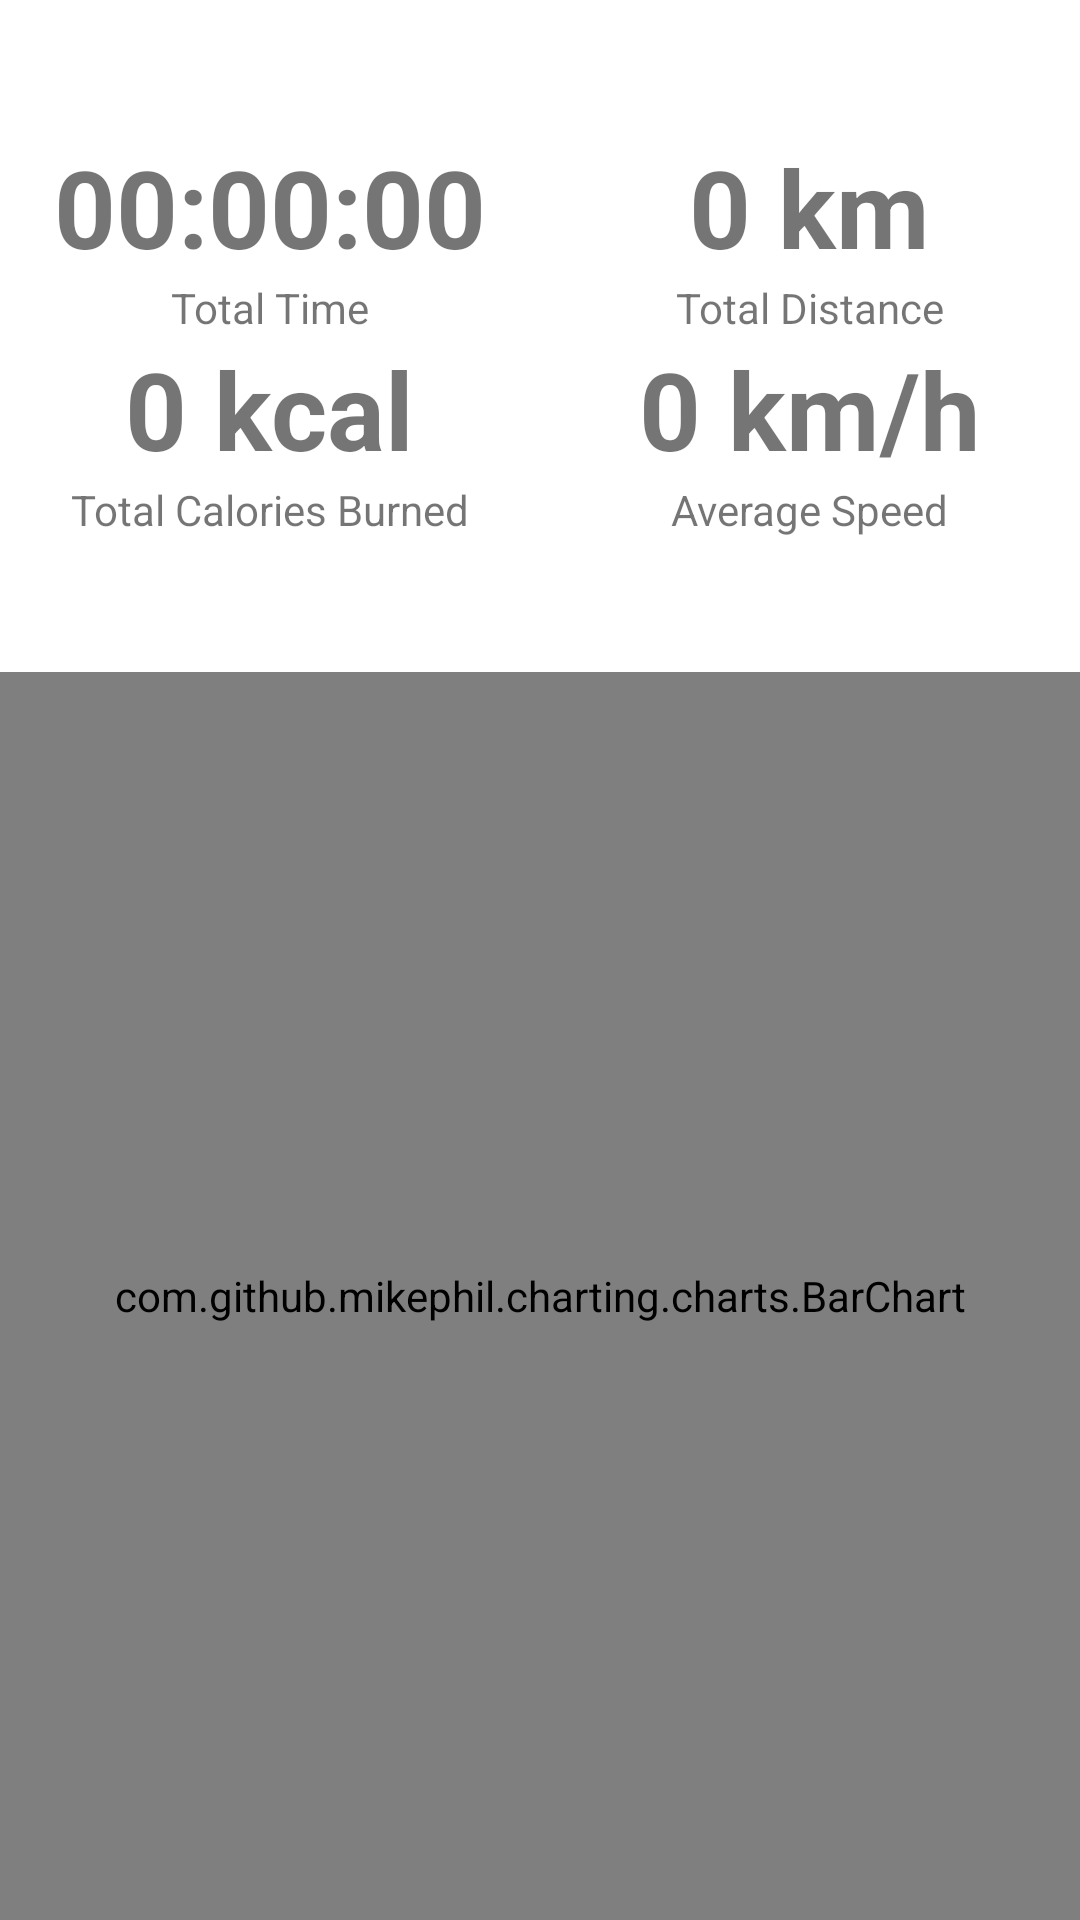

Android layout source for this screen:
<!-- AndroidManifest.xml: application theme Theme.RunningApp -->
<!-- res/layout/fragment_statistics.xml -->
<?xml version="1.0" encoding="utf-8"?>
<androidx.constraintlayout.widget.ConstraintLayout xmlns:android="http://schemas.android.com/apk/res/android"
    xmlns:app="http://schemas.android.com/apk/res-auto"
    xmlns:tools="http://schemas.android.com/tools"
    android:layout_width="match_parent"
    android:layout_height="match_parent">

    
    <androidx.constraintlayout.widget.Guideline
        android:id="@+id/guidelineVertical"
        android:layout_width="wrap_content"
        android:layout_height="wrap_content"
        android:orientation="vertical"
        app:layout_constraintGuide_percent="0.5" />

    
    <androidx.constraintlayout.widget.Guideline
        android:id="@+id/guidelineHorizontal"
        android:layout_width="wrap_content"
        android:layout_height="wrap_content"
        android:orientation="horizontal"
        app:layout_constraintGuide_percent="0.35" />

    <LinearLayout
        android:orientation="vertical"
        android:gravity="center"
        android:paddingVertical="@dimen/_10sdp"
        app:layout_constraintTop_toTopOf="parent"
        app:layout_constraintBottom_toTopOf="@id/guidelineHorizontal"
        app:layout_constraintStart_toStartOf="parent"
        app:layout_constraintEnd_toStartOf="@id/guidelineVertical"
        app:layout_constraintHorizontal_bias="0.25"
        android:layout_width="0dp"
        android:layout_height="wrap_content" >
        
        <com.google.android.material.textview.MaterialTextView
            android:id="@+id/tvTotalTime"
            android:layout_width="wrap_content"
            android:layout_height="wrap_content"
            android:text="00:00:00"
            android:textSize="36sp"
            android:textStyle="bold"
            />

        <com.google.android.material.textview.MaterialTextView
            android:id="@+id/tvTotalTimeInfo"
            android:layout_width="wrap_content"
            android:layout_height="wrap_content"
            android:text="Total Time"
            android:textSize="14sp"
            app:layout_constraintTop_toBottomOf="@id/tvTotalTime"
            app:layout_constraintStart_toStartOf="@id/tvTotalTime"
            app:layout_constraintEnd_toEndOf="@id/tvTotalTime" />

        
        <com.google.android.material.textview.MaterialTextView
            android:id="@+id/tvTotalCalories"
            android:layout_width="wrap_content"
            android:layout_height="wrap_content"
            android:text="0 kcal"
            android:layout_marginTop="@dimen/_10sdp"
            android:textSize="36sp"
            android:textStyle="bold"
            app:layout_constraintTop_toBottomOf="@id/tvTotalTimeInfo"
            app:layout_constraintStart_toStartOf="@id/tvTotalTime"
            app:layout_constraintEnd_toEndOf="@id/tvTotalTime" />

        <com.google.android.material.textview.MaterialTextView
            android:id="@+id/tvTotalCaloriesInfo"
            android:layout_width="wrap_content"
            android:layout_height="wrap_content"
            android:text="Total Calories Burned"
            android:textSize="14sp"
            app:layout_constraintTop_toBottomOf="@id/tvTotalCalories"
            app:layout_constraintStart_toStartOf="@id/tvTotalCalories"
            app:layout_constraintEnd_toEndOf="@id/tvTotalCalories" />

    </LinearLayout>

    <LinearLayout
        android:orientation="vertical"
        android:gravity="center"
        android:paddingVertical="@dimen/_10sdp"
        app:layout_constraintTop_toTopOf="parent"
        app:layout_constraintBottom_toTopOf="@id/guidelineHorizontal"
        app:layout_constraintStart_toEndOf="@id/guidelineVertical"
    app:layout_constraintEnd_toEndOf="parent"
        app:layout_constraintHorizontal_bias="0.25"
        android:layout_width="0dp"
        android:layout_height="wrap_content">

        
        <com.google.android.material.textview.MaterialTextView
            android:id="@+id/tvTotalDistance"
            android:layout_width="wrap_content"
            android:gravity="center"
            android:layout_height="wrap_content"
            android:text="0 km"
            android:textSize="36sp"
            android:textStyle="bold"
            app:layout_constraintTop_toTopOf="parent"
            app:layout_constraintStart_toStartOf="@id/guidelineVertical"
            app:layout_constraintEnd_toEndOf="parent" />

        <com.google.android.material.textview.MaterialTextView
            android:id="@+id/tvTotalDistanceInfo"
            android:layout_width="wrap_content"
            android:layout_height="wrap_content"
            android:text="Total Distance"
            android:textSize="14sp"
            app:layout_constraintTop_toBottomOf="@id/tvTotalDistance"
            app:layout_constraintStart_toStartOf="@id/tvTotalDistance"
            app:layout_constraintEnd_toEndOf="@id/tvTotalDistance" />

        
        <com.google.android.material.textview.MaterialTextView
            android:id="@+id/tvAverageSpeed"
            android:layout_width="wrap_content"
            android:layout_height="wrap_content"
            android:text="0 km/h"
            android:layout_marginTop="@dimen/_10sdp"
            android:textSize="36sp"
            android:textStyle="bold"
            app:layout_constraintTop_toBottomOf="@id/tvTotalDistanceInfo"
            app:layout_constraintStart_toStartOf="@id/tvTotalDistance"
            app:layout_constraintEnd_toEndOf="@id/tvTotalDistance" />

        <com.google.android.material.textview.MaterialTextView
            android:id="@+id/tvAverageSpeedInfo"
            android:layout_width="wrap_content"
            android:layout_height="wrap_content"
            android:text="Average Speed"
            android:textSize="14sp"
            app:layout_constraintTop_toBottomOf="@id/tvAverageSpeed"
            app:layout_constraintStart_toStartOf="@id/tvAverageSpeed"
            app:layout_constraintEnd_toEndOf="@id/tvAverageSpeed" />

    </LinearLayout>





    
    <com.github.mikephil.charting.charts.BarChart
        android:id="@+id/barChart"
        android:layout_width="0dp"
        android:layout_height="0dp"
        app:layout_constraintTop_toBottomOf="@id/guidelineHorizontal"
        app:layout_constraintBottom_toBottomOf="parent"
        app:layout_constraintStart_toStartOf="parent"
        app:layout_constraintEnd_toEndOf="parent"
        tools:text="No chart data available." />
</androidx.constraintlayout.widget.ConstraintLayout>
<!-- resources referenced by this layout -->
<resources>
  <style name="Theme.RunningApp" parent="Theme.MaterialComponents.DayNight.NoActionBar">
          
          <item name="colorPrimary">@color/purple_500</item>
          <item name="colorPrimaryVariant">@color/purple_700</item>
          <item name="colorOnPrimary">@color/white</item>
          
          <item name="colorSecondary">@color/teal_200</item>
          <item name="colorSecondaryVariant">@color/teal_700</item>
          <item name="colorOnSecondary">@color/black</item>
          
          <item name="android:statusBarColor">?attr/colorPrimaryVariant</item>
          
      </style>
  <color name="purple_500">#FF6200EE</color>
  <color name="purple_700">#FF3700B3</color>
  <color name="white">#FFFFFFFF</color>
  <color name="teal_200">#FF03DAC5</color>
  <color name="teal_700">#FF018786</color>
  <color name="black">#FF000000</color>
</resources>
